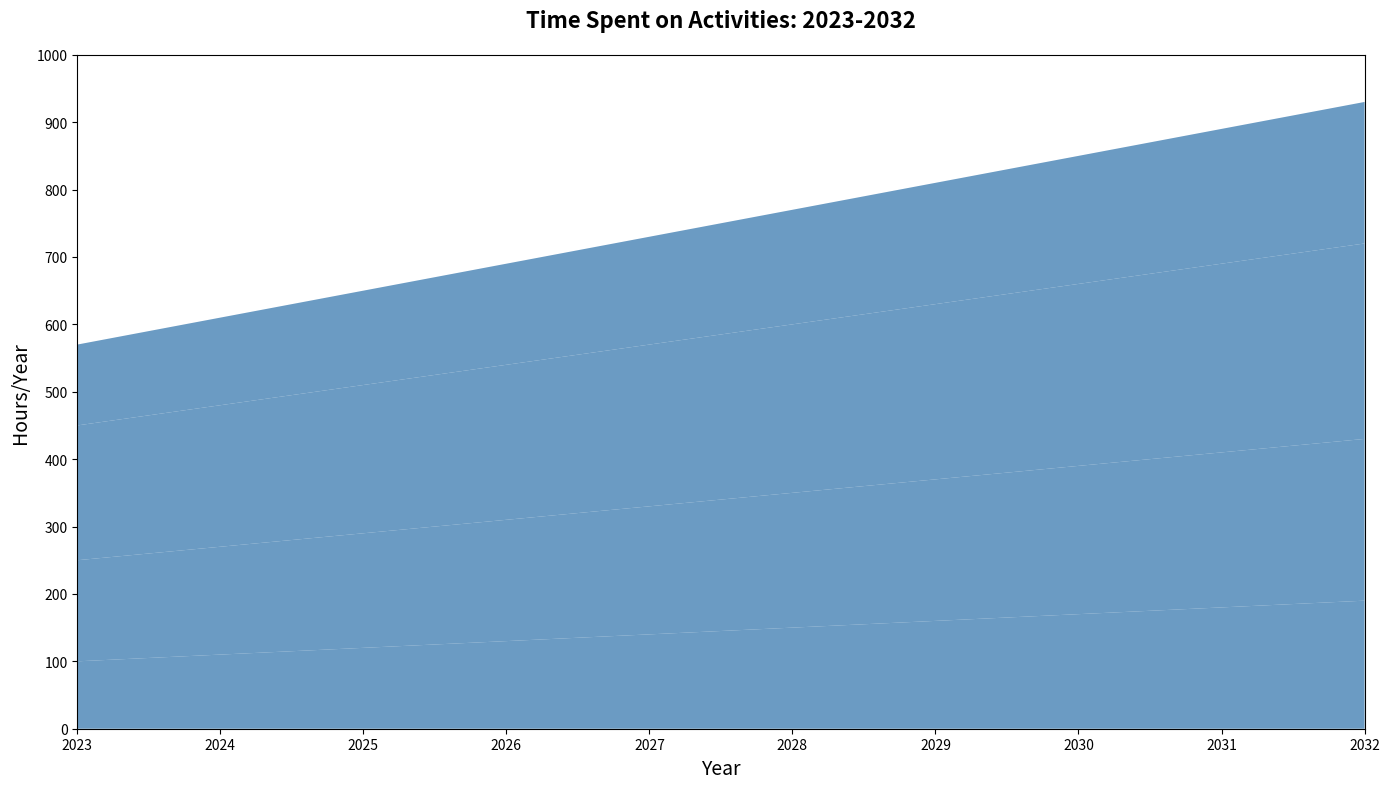

Generate this figure with matplotlib:
import matplotlib.pyplot as plt
import numpy as np

years = np.arange(2023, 2033)
reading = np.array([100, 110, 120, 130, 140, 150, 160, 170, 180, 190])
exercise = np.array([150, 160, 170, 180, 190, 200, 210, 220, 230, 240])
learning = np.array([200, 210, 220, 230, 240, 250, 260, 270, 280, 290])
relax = np.array([120, 130, 140, 150, 160, 170, 180, 190, 200, 210])

activities = np.array([reading, exercise, learning, relax])

fig, ax = plt.subplots(figsize=(14, 8))
uniform_color = '#4682B4'

ax.stackplot(years, activities, colors=[uniform_color, uniform_color, uniform_color, uniform_color], alpha=0.8)

ax.set_title('Time Spent on Activities: 2023-2032', fontsize=16, fontweight='bold', pad=20)
ax.set_xlabel('Year', fontsize=14)
ax.set_ylabel('Hours/Year', fontsize=14)

ax.set_xticks(np.arange(2023, 2033, 1))
ax.set_yticks(np.arange(0, 1001, 100))
ax.set_xlim(2023, 2032)
ax.set_ylim(0, 1000)

plt.tight_layout()
plt.show()
